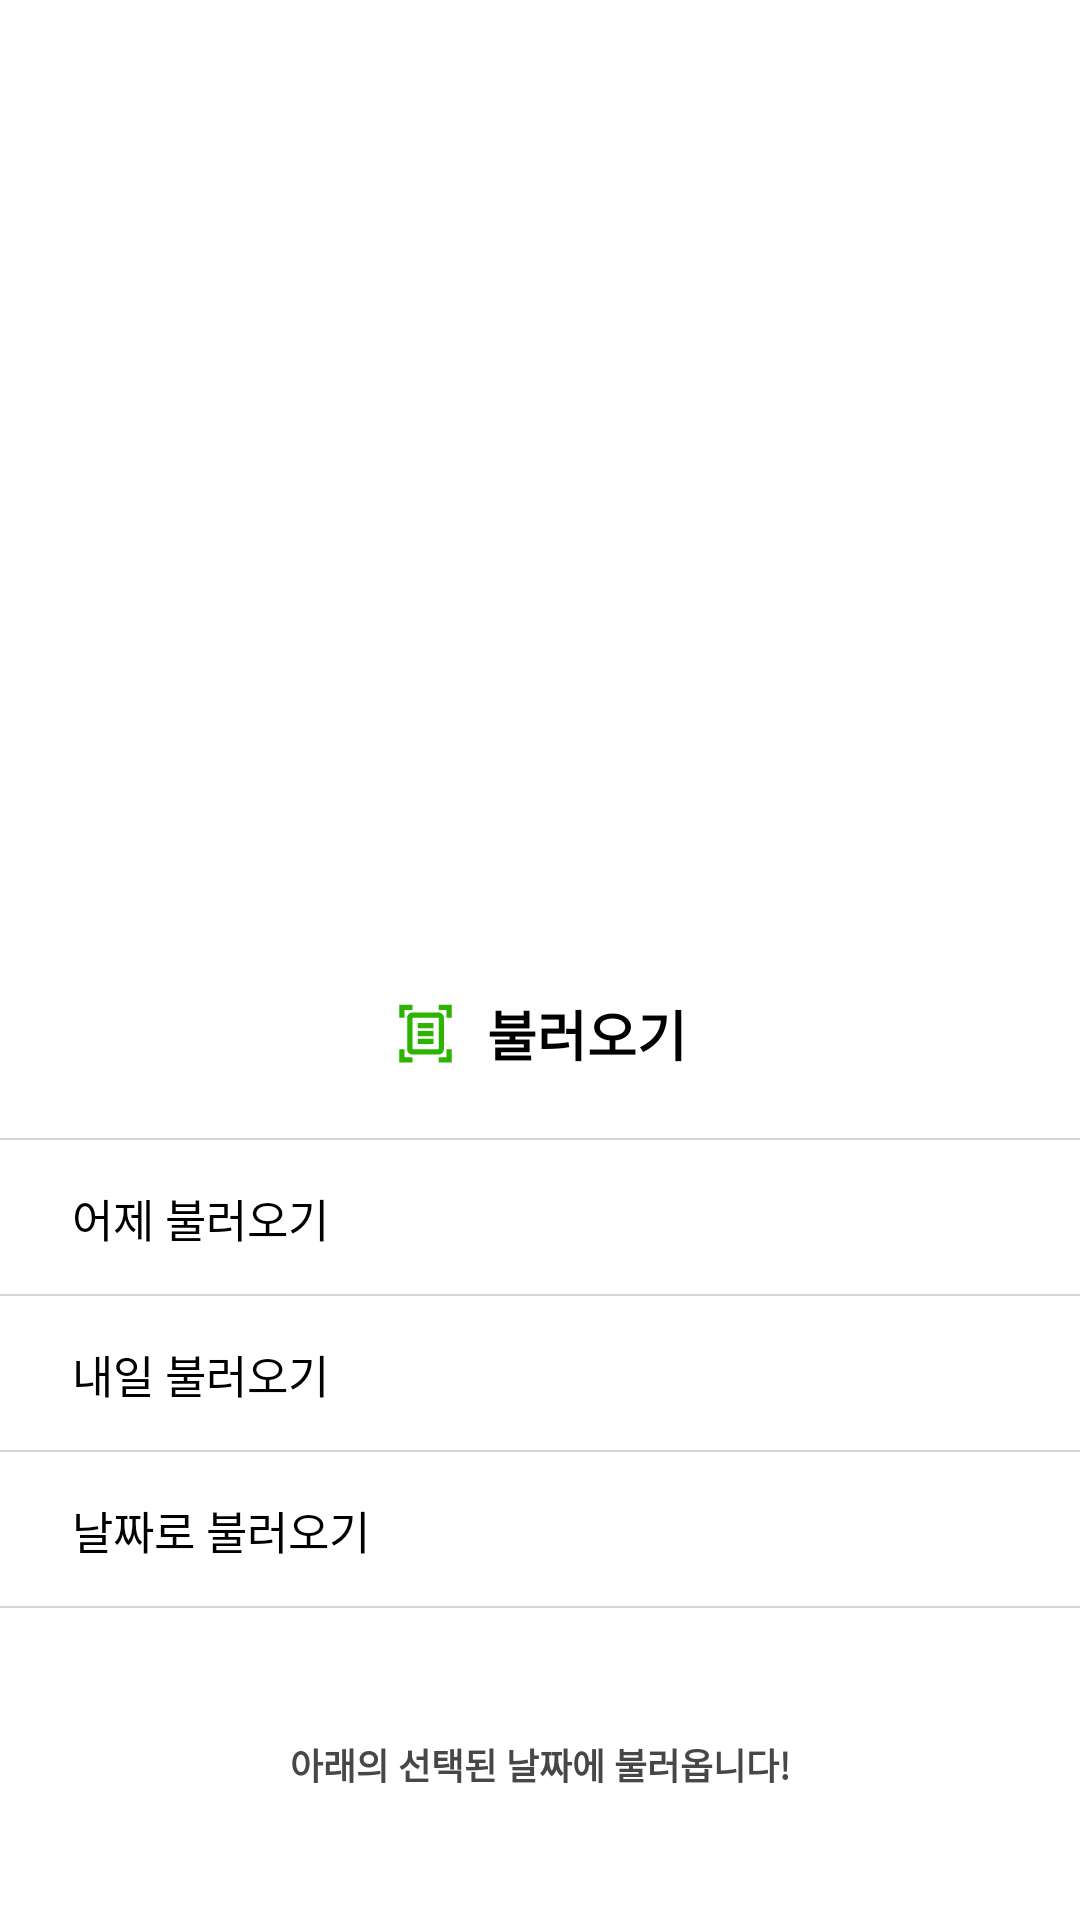

Produce the Android XML layout that renders to this screen, including the resource entries it uses.
<!-- AndroidManifest.xml: application theme Theme.StartPlan -->
<!-- res/layout/dialog_bring.xml -->
<?xml version="1.0" encoding="utf-8"?>
<androidx.constraintlayout.widget.ConstraintLayout xmlns:android="http://schemas.android.com/apk/res/android"
    xmlns:app="http://schemas.android.com/apk/res-auto"
    android:layout_width="match_parent"
    android:layout_height="match_parent">


    <androidx.constraintlayout.widget.ConstraintLayout
        android:layout_width="0dp"
        android:layout_height="331dp"
        android:background="@drawable/shape_add_container"
        app:layout_constraintBottom_toBottomOf="parent"
        app:layout_constraintEnd_toEndOf="parent"
        app:layout_constraintStart_toStartOf="parent">

        <androidx.constraintlayout.widget.ConstraintLayout
            android:id="@+id/layout_dialog_bring_title"
            android:layout_width="match_parent"
            android:layout_height="71dp"
            app:layout_constraintEnd_toEndOf="parent"
            app:layout_constraintStart_toStartOf="parent"
            app:layout_constraintTop_toTopOf="parent"
            >

            <ImageView
                android:layout_width="wrap_content"
                android:layout_height="wrap_content"
                android:src="@drawable/ic_go_bring_21dp"
                app:layout_constraintTop_toTopOf="parent"
                app:layout_constraintBottom_toBottomOf="parent"
                app:layout_constraintEnd_toStartOf="@id/tv_bring_title"
                android:layout_marginEnd="10dp"
                />

            <TextView
                android:id="@+id/tv_bring_title"
                android:layout_width="wrap_content"
                android:layout_height="wrap_content"
                android:text="불러오기"
                android:textSize="18sp"
                android:textStyle="bold"
                android:textColor="@color/black"
                app:layout_constraintStart_toStartOf="parent"
                app:layout_constraintEnd_toEndOf="parent"
                app:layout_constraintBottom_toBottomOf="parent"
                app:layout_constraintTop_toTopOf="parent"
                android:layout_marginStart="31dp"
                />

            <View
                android:layout_width="match_parent"
                android:layout_height="0.5dp"
                android:background="@color/gray_500"
                app:layout_constraintBottom_toBottomOf="parent"
                app:layout_constraintStart_toStartOf="parent"
                app:layout_constraintEnd_toEndOf="parent"
                />

        </androidx.constraintlayout.widget.ConstraintLayout>

        <androidx.constraintlayout.widget.ConstraintLayout
            android:layout_width="match_parent"
            android:layout_height="0dp"
            app:layout_constraintStart_toStartOf="parent"
            app:layout_constraintEnd_toEndOf="parent"
            app:layout_constraintTop_toBottomOf="@id/layout_dialog_bring_title"
            app:layout_constraintBottom_toBottomOf="parent"
            >

            <View
                android:id="@+id/v_bring_yesterday"
                android:layout_width="match_parent"
                android:layout_height="52dp"
                app:layout_constraintTop_toTopOf="parent"
                app:layout_constraintStart_toStartOf="parent"
                app:layout_constraintEnd_toEndOf="parent"
                />

            <TextView
                android:id="@+id/tv_bring_yesterday"
                android:layout_width="wrap_content"
                android:layout_height="wrap_content"
                android:text="어제 불러오기"
                android:textSize="15sp"
                android:textStyle="normal"
                android:textColor="@color/black"
                app:layout_constraintStart_toStartOf="@id/v_bring_yesterday"
                app:layout_constraintTop_toTopOf="@id/v_bring_yesterday"
                app:layout_constraintBottom_toBottomOf="@id/v_bring_yesterday"
                android:layout_marginStart="24dp"
                />

            <View
                android:layout_width="match_parent"
                android:layout_height="0.5dp"
                android:background="@color/gray_500"
                app:layout_constraintBottom_toBottomOf="@id/v_bring_yesterday"
                app:layout_constraintStart_toStartOf="parent"
                app:layout_constraintEnd_toEndOf="parent"
                />

         <View
             android:id="@+id/v_bring_tomorrow"
             android:layout_width="match_parent"
             android:layout_height="52dp"
             app:layout_constraintTop_toBottomOf="@id/v_bring_yesterday"
             app:layout_constraintStart_toStartOf="parent"
             app:layout_constraintEnd_toEndOf="parent"
             />

            <TextView
                android:id="@+id/tv_bring_tomorrow"
                android:layout_width="wrap_content"
                android:layout_height="wrap_content"
                android:text="내일 불러오기"
                android:textSize="15sp"
                android:textColor="@color/black"
                android:textStyle="normal"
                android:layout_marginStart="24dp"
                app:layout_constraintStart_toStartOf="@id/v_bring_tomorrow"
                app:layout_constraintTop_toTopOf="@id/v_bring_tomorrow"
                app:layout_constraintBottom_toBottomOf="@id/v_bring_tomorrow"
                />

            <View
                android:layout_width="match_parent"
                android:layout_height="0.5dp"
                android:background="@color/gray_500"
                app:layout_constraintBottom_toBottomOf="@id/v_bring_tomorrow"
                app:layout_constraintStart_toStartOf="parent"
                app:layout_constraintEnd_toEndOf="parent"
                />

            <View
                android:id="@+id/v_bring_pick_date"
                android:layout_width="match_parent"
                android:layout_height="52dp"
                app:layout_constraintTop_toBottomOf="@id/v_bring_tomorrow"
                app:layout_constraintStart_toStartOf="parent"
                app:layout_constraintEnd_toEndOf="parent"
                />

            <TextView
                android:id="@+id/tv_bring_date"
                android:layout_width="wrap_content"
                android:layout_height="wrap_content"
                android:text="날짜로 불러오기"
                android:textSize="15sp"
                android:textColor="@color/black"
                android:textStyle="normal"
                android:layout_marginStart="24dp"
                app:layout_constraintStart_toStartOf="@id/v_bring_pick_date"
                app:layout_constraintTop_toTopOf="@id/v_bring_pick_date"
                app:layout_constraintBottom_toBottomOf="@id/v_bring_pick_date"
                />

            <View
                android:layout_width="match_parent"
                android:layout_height="0.5dp"
                android:background="@color/gray_500"
                app:layout_constraintBottom_toBottomOf="@id/v_bring_pick_date"
                app:layout_constraintStart_toStartOf="parent"
                app:layout_constraintEnd_toEndOf="parent"
                />



            <TextView
                android:id="@+id/tv_bring_help_text"
                android:layout_width="wrap_content"
                android:layout_height="wrap_content"
                android:text="아래의 선택된 날짜에 불러옵니다!"
                android:textSize="12sp"
                android:textStyle="bold"
                app:layout_constraintTop_toBottomOf="@id/v_bring_pick_date"
                app:layout_constraintBottom_toBottomOf="parent"
                app:layout_constraintStart_toStartOf="parent"
                app:layout_constraintEnd_toEndOf="parent"
                android:textColor="@color/gray_800"
                />

            <TextView
                android:id="@+id/tv_bring_help_date"
                android:layout_width="wrap_content"
                android:layout_height="wrap_content"
                android:textSize="14sp"
                android:textStyle="bold"
                android:textColor="@color/gray_800"
                app:layout_constraintTop_toBottomOf="@id/tv_bring_help_text"
                app:layout_constraintStart_toStartOf="parent"
                app:layout_constraintEnd_toEndOf="parent"
                android:layout_marginTop="8dp"
                />
        </androidx.constraintlayout.widget.ConstraintLayout>

    </androidx.constraintlayout.widget.ConstraintLayout>

</androidx.constraintlayout.widget.ConstraintLayout>
<!-- resources referenced by this layout -->
<resources>
  <color name="black">#FF000000</color>
  <color name="gray_500">#d4d5d8</color>
  <color name="gray_800">#464748</color>
  <!-- drawable ic_go_bring_21dp (drawable) -->
  <vector xmlns:android="http://schemas.android.com/apk/res/android"
      android:width="21dp"
      android:height="21dp"
      android:viewportWidth="21"
      android:viewportHeight="21">
    <path
        android:pathData="M6.125,2.625H3.5V5.25H1.75V0.875H6.125V2.625ZM19.25,5.25V0.875H14.875V2.625H17.5V5.25H19.25ZM6.125,18.375H3.5V15.75H1.75V20.125H6.125V18.375ZM17.5,15.75V18.375H14.875V20.125H19.25V15.75H17.5ZM14.875,5.25H6.125V15.75H14.875V5.25ZM16.625,15.75C16.625,16.7125 15.8375,17.5 14.875,17.5H6.125C5.1625,17.5 4.375,16.7125 4.375,15.75V5.25C4.375,4.2875 5.1625,3.5 6.125,3.5H14.875C15.8375,3.5 16.625,4.2875 16.625,5.25V15.75ZM13.125,7H7.875V8.75H13.125V7ZM13.125,9.625H7.875V11.375H13.125V9.625ZM13.125,12.25H7.875V14H13.125V12.25Z"
        android:fillColor="#2DB400"/>
  </vector>
  <!-- drawable shape_add_container (drawable) -->
  <?xml version="1.0" encoding="utf-8"?>
  <shape xmlns:android="http://schemas.android.com/apk/res/android">
  
      <solid android:color="@color/white" />
      <corners
          android:bottomLeftRadius="0dp"
          android:bottomRightRadius="0dp"
          android:topLeftRadius="12dp"
          android:topRightRadius="12dp" />
      <stroke
          android:width="0dp" />
  </shape>
  <style name="Theme.StartPlan" parent="Theme.MaterialComponents.DayNight.NoActionBar">
          
          <item name="colorPrimary">@color/gray_500</item>
          <item name="colorPrimaryVariant">@color/gray_500</item>
          <item name="colorOnPrimary">@color/gray_500</item>
          <item name="colorPrimaryDark">@color/gray_500</item>
          
          <item name="colorSecondary">@color/teal_200</item>
          <item name="colorSecondaryVariant">@color/teal_700</item>
          <item name="colorOnSecondary">@color/black</item>
          
          <item name="android:statusBarColor" tools:targetApi="l">?attr/colorPrimaryVariant</item>
  
          
      </style>
  <color name="white">#FFFFFFFF</color>
  <color name="teal_200">#FF03DAC5</color>
  <color name="teal_700">#FF018786</color>
</resources>
